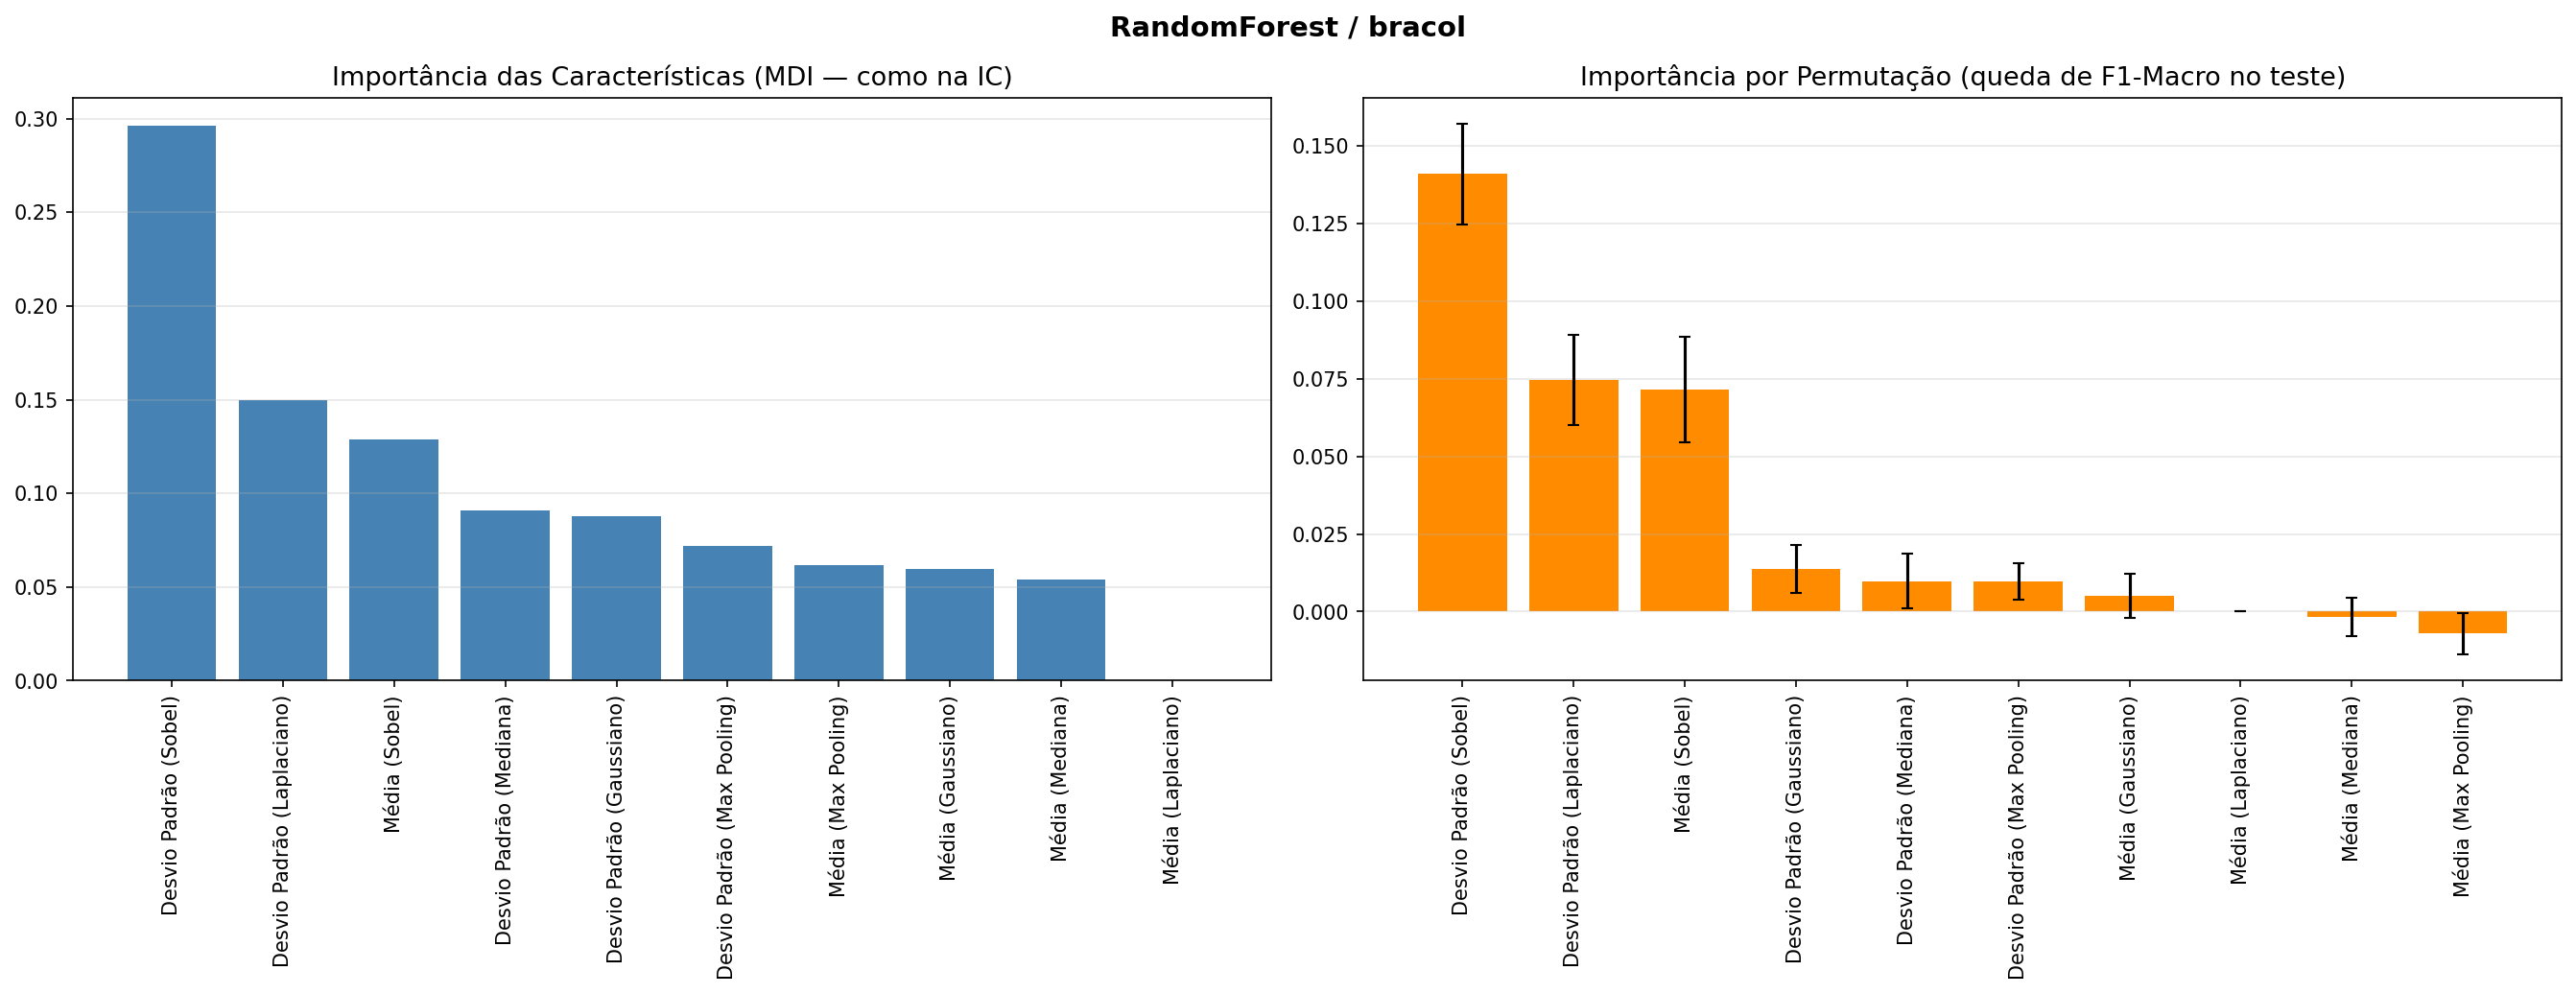

The file beside this chart, header and first rows:
feature, mdi, permutacao_media, permutacao_dp
Desvio Padrão (Sobel), 0.2965, 0.1409, 0.01614
Desvio Padrão (Laplaciano), 0.1498, 0.07459, 0.01449
Média (Sobel), 0.1288, 0.0714, 0.01701
Desvio Padrão (Gaussiano), 0.08765, 0.01365, 0.007731
Desvio Padrão (Mediana), 0.09074, 0.009844, 0.00874
Desvio Padrão (Max Pooling), 0.07168, 0.009689, 0.005826
Média (Gaussiano), 0.05946, 0.005144, 0.007114
Média (Laplaciano), 0.0, 0.0, 0.0
Média (Mediana), 0.05394, -0.001778, 0.006255
Média (Max Pooling), 0.06146, -0.007039, 0.006661
